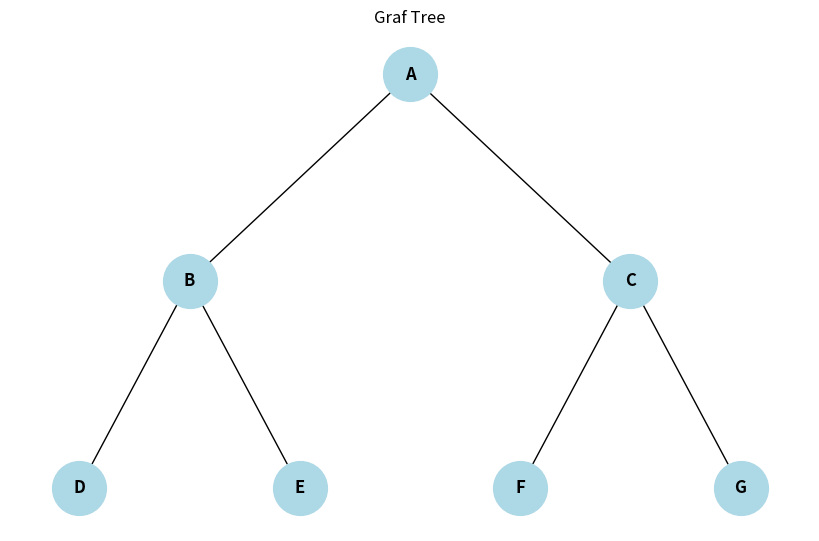

Write the Python code that produced this figure.
import networkx as nx # Melakukan import dari library
import matplotlib.pyplot as plt # Melakukan import dari library

# Fungsi show_graph dari modul sebelumnya
def show_graph(G, pos=None, title="Graf"):
    plt.figure(figsize=(8, 5))
    if pos is None:
        pos = nx.spring_layout(G)
    nx.draw(G, pos, with_labels=True, node_color='lightblue',
            node_size=1500, font_size=12, font_weight='bold', arrows=True)
    edge_labels = nx.get_edge_attributes(G, 'weight')
    if edge_labels:
        nx.draw_networkx_edge_labels(G, pos, edge_labels=edge_labels)
    plt.title(title)
    plt.axis('off')
    plt.show()

G = nx.Graph() # Membuat graph untuk tree

edges = [ # Menambahkan edge sesuai dengan struktur tree 
    ('A', 'B'), 
    ('A', 'C'),
    ('B', 'D'), 
    ('B', 'E'),
    ('C', 'F'), 
    ('C', 'G')
]
G.add_edges_from(edges)

# Menentukan posisi dari edge agar berbentuk seperti tree
pos = {
    'A': (0, 3),
    'B': (-2, 2), 
    'C': (2, 2),
    'D': (-3, 1), 
    'E': (-1, 1),
    'F': (1, 1),  
    'G': (3, 1)
}

show_graph(G, pos, title="Graf Tree") # Menampilkan graph yang sudah dibuat 

bfs_edges = list(nx.bfs_edges(G, source='A')) # Menampilkan BFS dari Node A 

print("Urutan BFS (edge):") # Menampilkan urutan BFS dalam bentuk edge 
for edge in bfs_edges:
    print(f"  {edge[0]} -> {edge[1]}")

bfs_nodes = ['A'] + [v for u, v in bfs_edges] # Menampilkan urutan BFS dalam bentuk node 
print("\nUrutan BFS (node):")
print(" ->".join(bfs_nodes))
